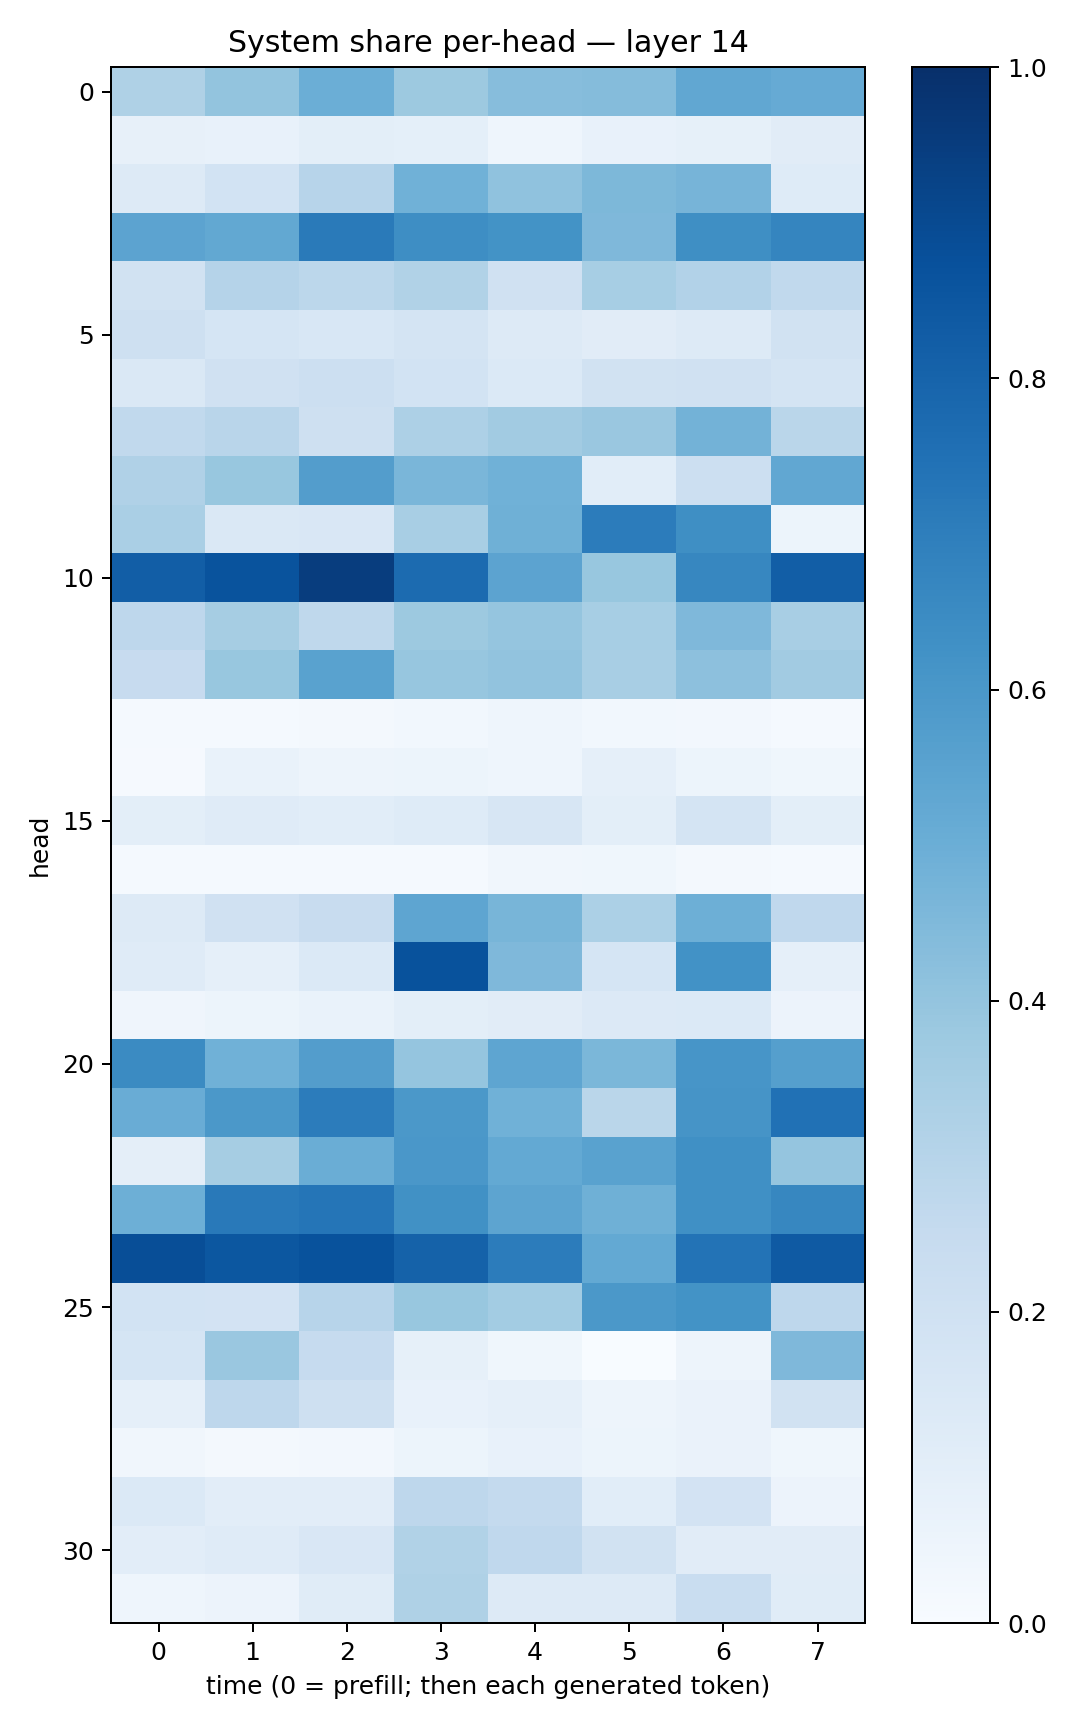

The data file committed next to this chart (first rows):
0.32133254, 0.39925775, 0.4965597, 0.3773494, 0.431192, 0.43726698, 0.5280935, 0.51279366
0.07925, 0.07644, 0.1006, 0.09221, 0.04371, 0.07611, 0.08441, 0.1132
0.1253, 0.186, 0.2967, 0.488, 0.409, 0.4545, 0.4718, 0.1225
0.5452, 0.5256, 0.7134, 0.64, 0.6199, 0.4526, 0.6333, 0.6707
0.1943, 0.3022, 0.2811, 0.3156, 0.1966, 0.3473, 0.3093, 0.2646
0.2094, 0.1689, 0.1539, 0.1733, 0.1328, 0.1119, 0.128, 0.1916
0.1445, 0.1958, 0.2167, 0.1839, 0.14, 0.1924, 0.1957, 0.1721
0.2621, 0.2892, 0.2061, 0.3245, 0.3632, 0.3861, 0.4782, 0.2852
0.319, 0.3891, 0.5732, 0.4627, 0.4846, 0.1093, 0.2156, 0.5282
0.3365, 0.1408, 0.149, 0.3433, 0.4893, 0.7052, 0.6343, 0.05161
0.8241, 0.8645, 0.9489, 0.7699, 0.5462, 0.39, 0.6677, 0.8209
0.2749, 0.3488, 0.2697, 0.378, 0.3973, 0.3455, 0.4497, 0.3423
0.2444, 0.3889, 0.5515, 0.3912, 0.403, 0.3433, 0.4175, 0.3606
0.01236, 0.01427, 0.02036, 0.02897, 0.04664, 0.02772, 0.02393, 0.01392
0.009389, 0.0677, 0.04777, 0.05159, 0.04614, 0.08834, 0.05123, 0.03589
0.1014, 0.1193, 0.109, 0.1237, 0.1563, 0.09932, 0.1772, 0.0997
0.0123, 0.01543, 0.01363, 0.01421, 0.0348, 0.03626, 0.01825, 0.01454
0.1271, 0.1977, 0.2421, 0.5367, 0.4682, 0.3282, 0.4949, 0.2679
0.1173, 0.08813, 0.1386, 0.8681, 0.4515, 0.1692, 0.6243, 0.08876
0.04039, 0.05079, 0.07028, 0.101, 0.1132, 0.1361, 0.1372, 0.05767
0.6489, 0.4847, 0.573, 0.3962, 0.5364, 0.4587, 0.6058, 0.5633
0.5064, 0.5949, 0.7049, 0.5946, 0.4858, 0.2876, 0.6095, 0.748
0.09737, 0.3491, 0.5027, 0.5998, 0.5233, 0.551, 0.6297, 0.3969
0.496, 0.7152, 0.7305, 0.6259, 0.5417, 0.4894, 0.6297, 0.6673
0.8857, 0.8495, 0.8707, 0.8054, 0.7063, 0.5218, 0.74, 0.8382
0.1836, 0.1812, 0.2938, 0.39, 0.3567, 0.5963, 0.6192, 0.274
0.1708, 0.3839, 0.2487, 0.08399, 0.03585, 0.003613, 0.04699, 0.4496
0.08868, 0.2742, 0.2078, 0.07683, 0.08873, 0.04833, 0.06261, 0.195
0.03324, 0.017, 0.02451, 0.05118, 0.07416, 0.0526, 0.06559, 0.03862
0.1386, 0.1027, 0.1039, 0.2767, 0.2556, 0.1056, 0.1802, 0.05744
0.1039, 0.1193, 0.1512, 0.3149, 0.267, 0.1909, 0.1097, 0.1109
0.04597, 0.05512, 0.1145, 0.3226, 0.1277, 0.1319, 0.2321, 0.114
